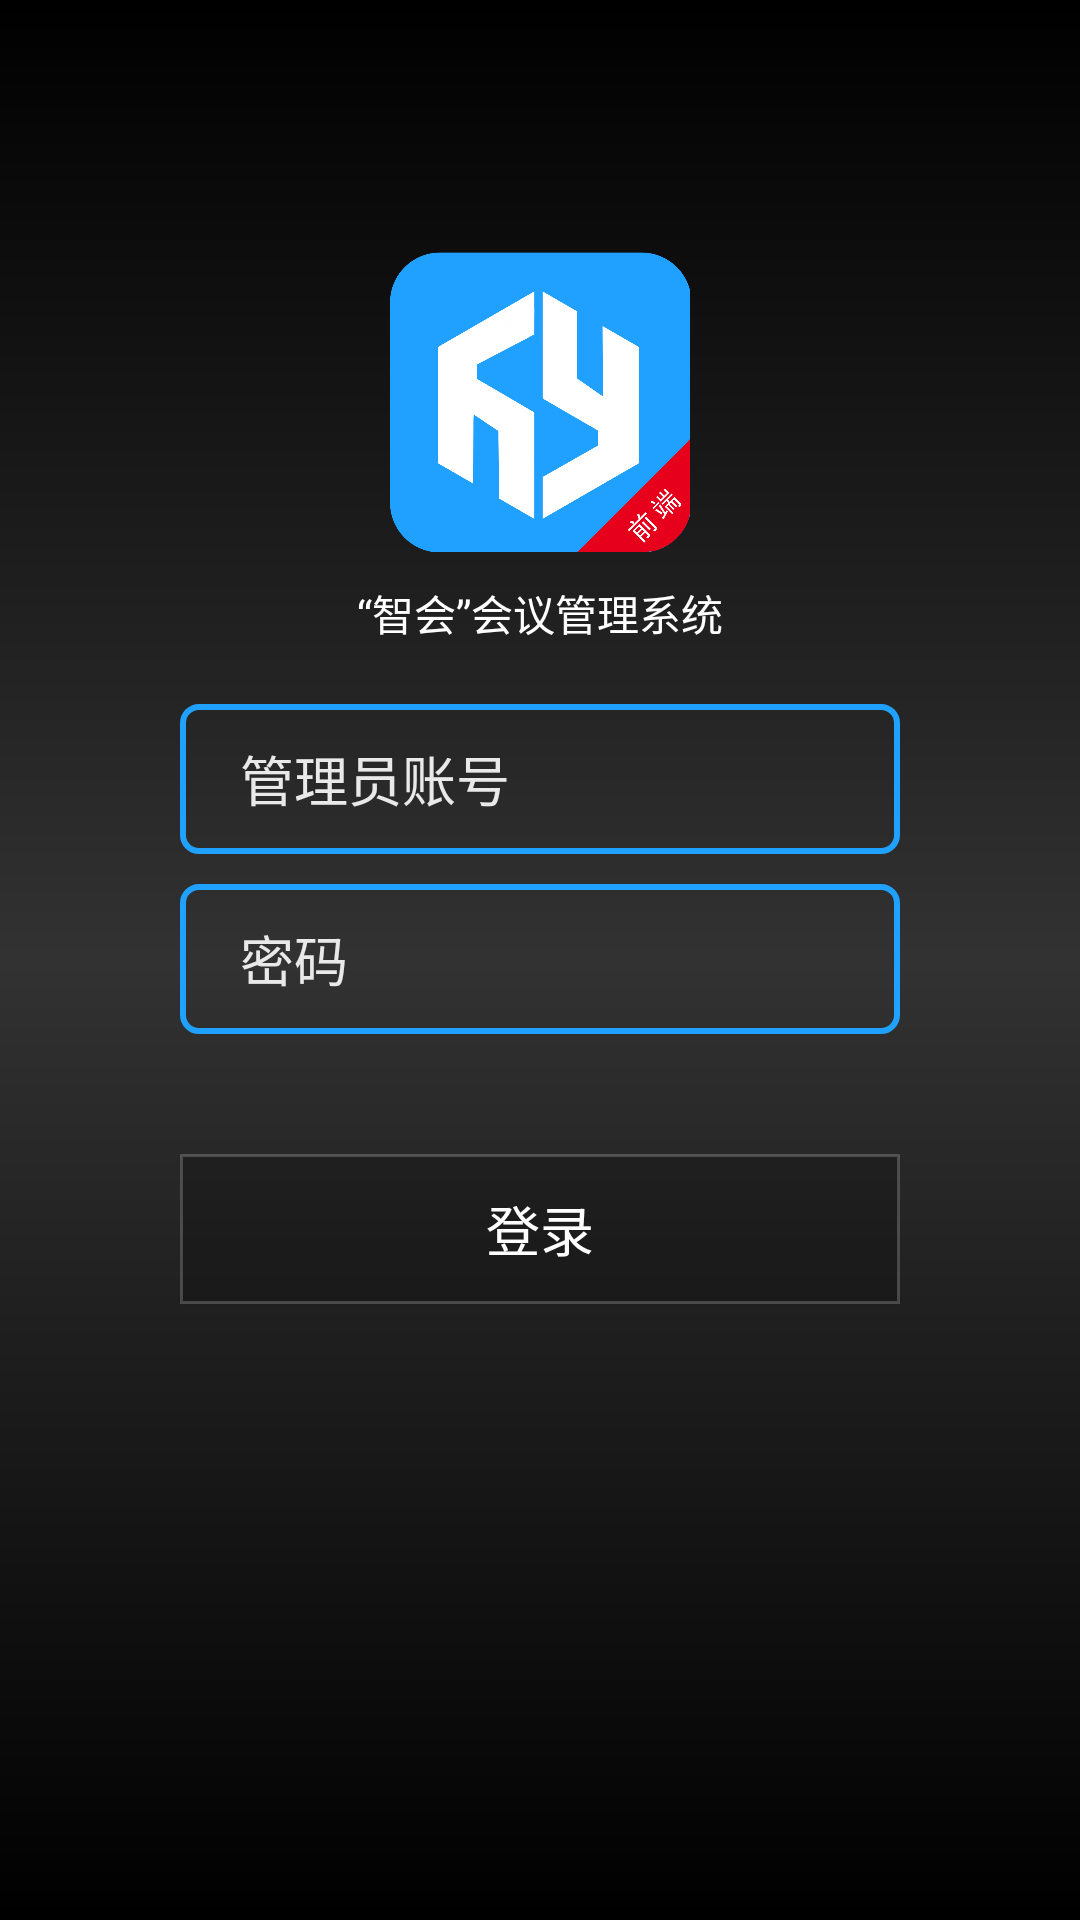

Layout XML and referenced resources for this Android screen:
<!-- AndroidManifest.xml: application theme AppTheme -->
<!-- res/layout/activity_login.xml -->
<?xml version="1.0" encoding="utf-8"?>
<FrameLayout xmlns:android="http://schemas.android.com/apk/res/android"
    xmlns:app="http://schemas.android.com/apk/res-auto"
    xmlns:tools="http://schemas.android.com/tools"
    android:layout_width="match_parent"
    android:layout_height="match_parent"
    android:background="@drawable/login_bg"
    android:orientation="vertical"
    tools:context=".activity.LoginActivity">

    <ScrollView
        android:layout_width="match_parent"
        android:layout_height="match_parent">

        <LinearLayout
            android:layout_width="match_parent"
            android:layout_height="match_parent"
            android:orientation="vertical">

            <ImageView
                android:id="@+id/logo"
                android:layout_width="100dp"
                android:layout_height="100dp"
                android:layout_gravity="center_horizontal"
                android:layout_marginStart="8dp"
                android:layout_marginTop="84dp"
                android:layout_marginEnd="8dp"
                android:src="@drawable/logo"
                app:layout_constraintEnd_toEndOf="parent"
                app:layout_constraintStart_toStartOf="parent"
                app:layout_constraintTop_toTopOf="parent" />

            <TextView
                android:id="@+id/textView"
                android:layout_width="wrap_content"
                android:layout_height="wrap_content"
                android:layout_gravity="center_horizontal"
                android:layout_marginTop="10dp"
                android:gravity="center_horizontal"
                android:text="“智会”会议管理系统"
                android:textColor="@color/light"
                app:layout_constraintEnd_toEndOf="parent"
                app:layout_constraintStart_toStartOf="parent"
                app:layout_constraintTop_toBottomOf="@+id/logo" />

            <EditText
                android:id="@+id/username"
                android:layout_width="240dp"
                android:layout_height="50dp"
                android:layout_gravity="center_horizontal"
                android:layout_marginTop="20dp"
                android:background="@drawable/login_input"
                android:ems="10"
                android:hint="管理员账号"
                android:inputType="textPersonName"
                android:paddingLeft="20dp"
                android:paddingTop="10dp"
                android:paddingBottom="10dp"
                android:textColor="@color/grey"
                android:textColorHint="@color/grey"
                android:textCursorDrawable="@null"
                app:layout_constraintBottom_toBottomOf="parent"
                app:layout_constraintEnd_toEndOf="parent"
                app:layout_constraintStart_toStartOf="parent"
                app:layout_constraintTop_toBottomOf="@+id/textView"
                app:layout_constraintVertical_bias="0.209" />

            <EditText
                android:id="@+id/password"
                android:layout_width="240dp"
                android:layout_height="50dp"
                android:layout_gravity="center_horizontal"
                android:layout_marginTop="10dp"
                android:background="@drawable/login_input"
                android:ems="10"
                android:hint="密码"
                android:inputType="textPassword"
                android:paddingLeft="20dp"
                android:paddingTop="10dp"
                android:paddingBottom="10dp"
                android:textColor="@color/grey"
                android:textColorHint="@color/grey"
                android:textCursorDrawable="@null"
                app:layout_constraintEnd_toEndOf="parent"
                app:layout_constraintStart_toStartOf="parent"
                app:layout_constraintTop_toBottomOf="@+id/username" />

            <Button
                android:id="@+id/login"
                android:layout_width="240dp"
                android:layout_height="50dp"
                android:layout_gravity="center_horizontal"
                android:layout_marginTop="40dp"
                android:layout_marginBottom="100dp"
                android:background="@drawable/login_button"
                android:text="登录"
                android:textColor="@color/light"
                android:textSize="18sp"
                app:layout_constraintEnd_toEndOf="parent"
                app:layout_constraintStart_toStartOf="parent"
                app:layout_constraintTop_toBottomOf="@+id/password" />
        </LinearLayout>
    </ScrollView>

</FrameLayout>
<!-- resources referenced by this layout -->
<resources>
  <color name="grey">#e9e9e9</color>
  <color name="light">#ffffff</color>
  <!-- drawable login_bg (drawable) -->
  <?xml version="1.0" encoding="utf-8"?>
  <shape xmlns:android="http://schemas.android.com/apk/res/android"
      android:shape="rectangle">
      <gradient
          android:angle="90"
          android:startColor="#000000"
          android:centerColor="#323232"
          android:endColor="#000000"
          android:type="linear"
      />
      
  
  </shape>
  <!-- drawable login_button (drawable) -->
  <?xml version="1.0" encoding="utf-8"?>
  <shape xmlns:android="http://schemas.android.com/apk/res/android"
      android:shape="rectangle">
      
      
      
      
      
      
      
      
      <solid
          android:color="#32000000"/>
      
          
      <stroke
          android:width="1dp"
          android:color="#32ffffff"/>
  </shape>
  <!-- drawable login_input (drawable) -->
  <?xml version="1.0" encoding="utf-8"?>
  <shape xmlns:android="http://schemas.android.com/apk/res/android"
      android:shape="rectangle">
      
          
          
          
          
          
          
      <corners android:radius="16px" />
      <stroke
          android:width="2dp"
          android:color="@color/colorPrimary"/>
  </shape>
  <!-- drawable logo: png bitmap (drawable, 42445 bytes) -->
  <style name="AppTheme" parent="android:Theme.Material.Light.NoActionBar.Fullscreen">
          
          
          
          
          
      </style>
  <color name="colorPrimary">#20a1ff</color>
</resources>
